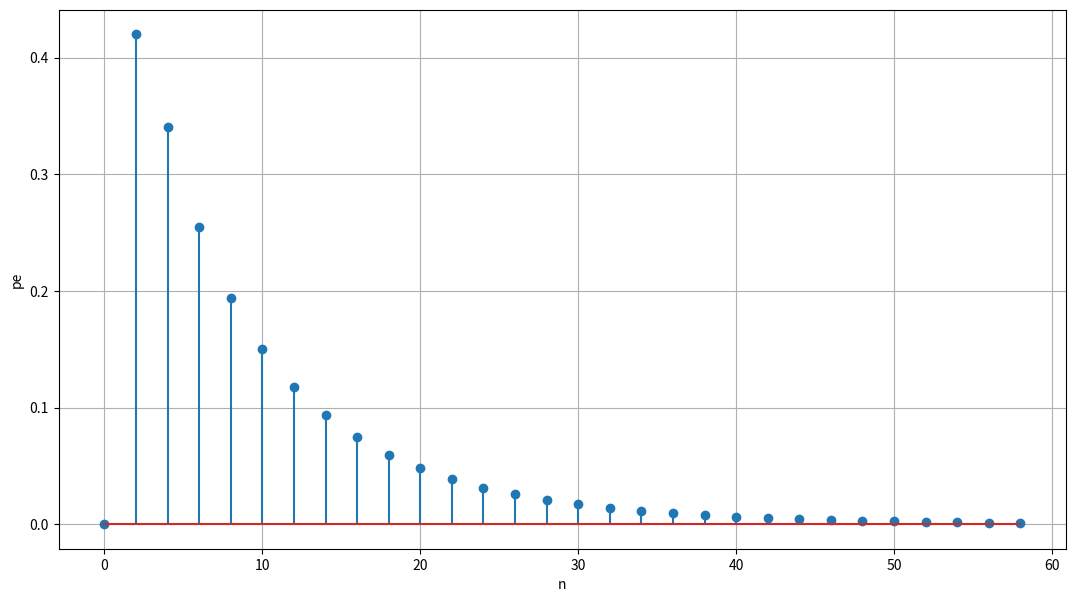

The script that saved this image:
import numpy as np

import matplotlib.pyplot as plt
def run():
    ep = 0.3
    p = np.zeros(62)
    print(p.shape)
    for i in range(0,61, 2):
        p[i]=0
        # for j=(i+1)/2:i
        for j in range(i // 2, i):
            p[i] += np.prod(np.arange(1,i+0.1)) / (np.prod(np.arange(1,j+0.1)) * np.prod(np.arange(1,(i-j+0.1)))) \
            * ep ** j * (1-ep) ** (i-j)


    fig = plt.figure(1, figsize=(13,7), dpi=98)
    fig.add_subplot(111, xlabel="n", ylabel="pe")
    plt.stem(np.arange(0, 60, 2), p[0:60:2])
    plt.grid("-.")
    plt.show()

if __name__ == '__main__':
    run()